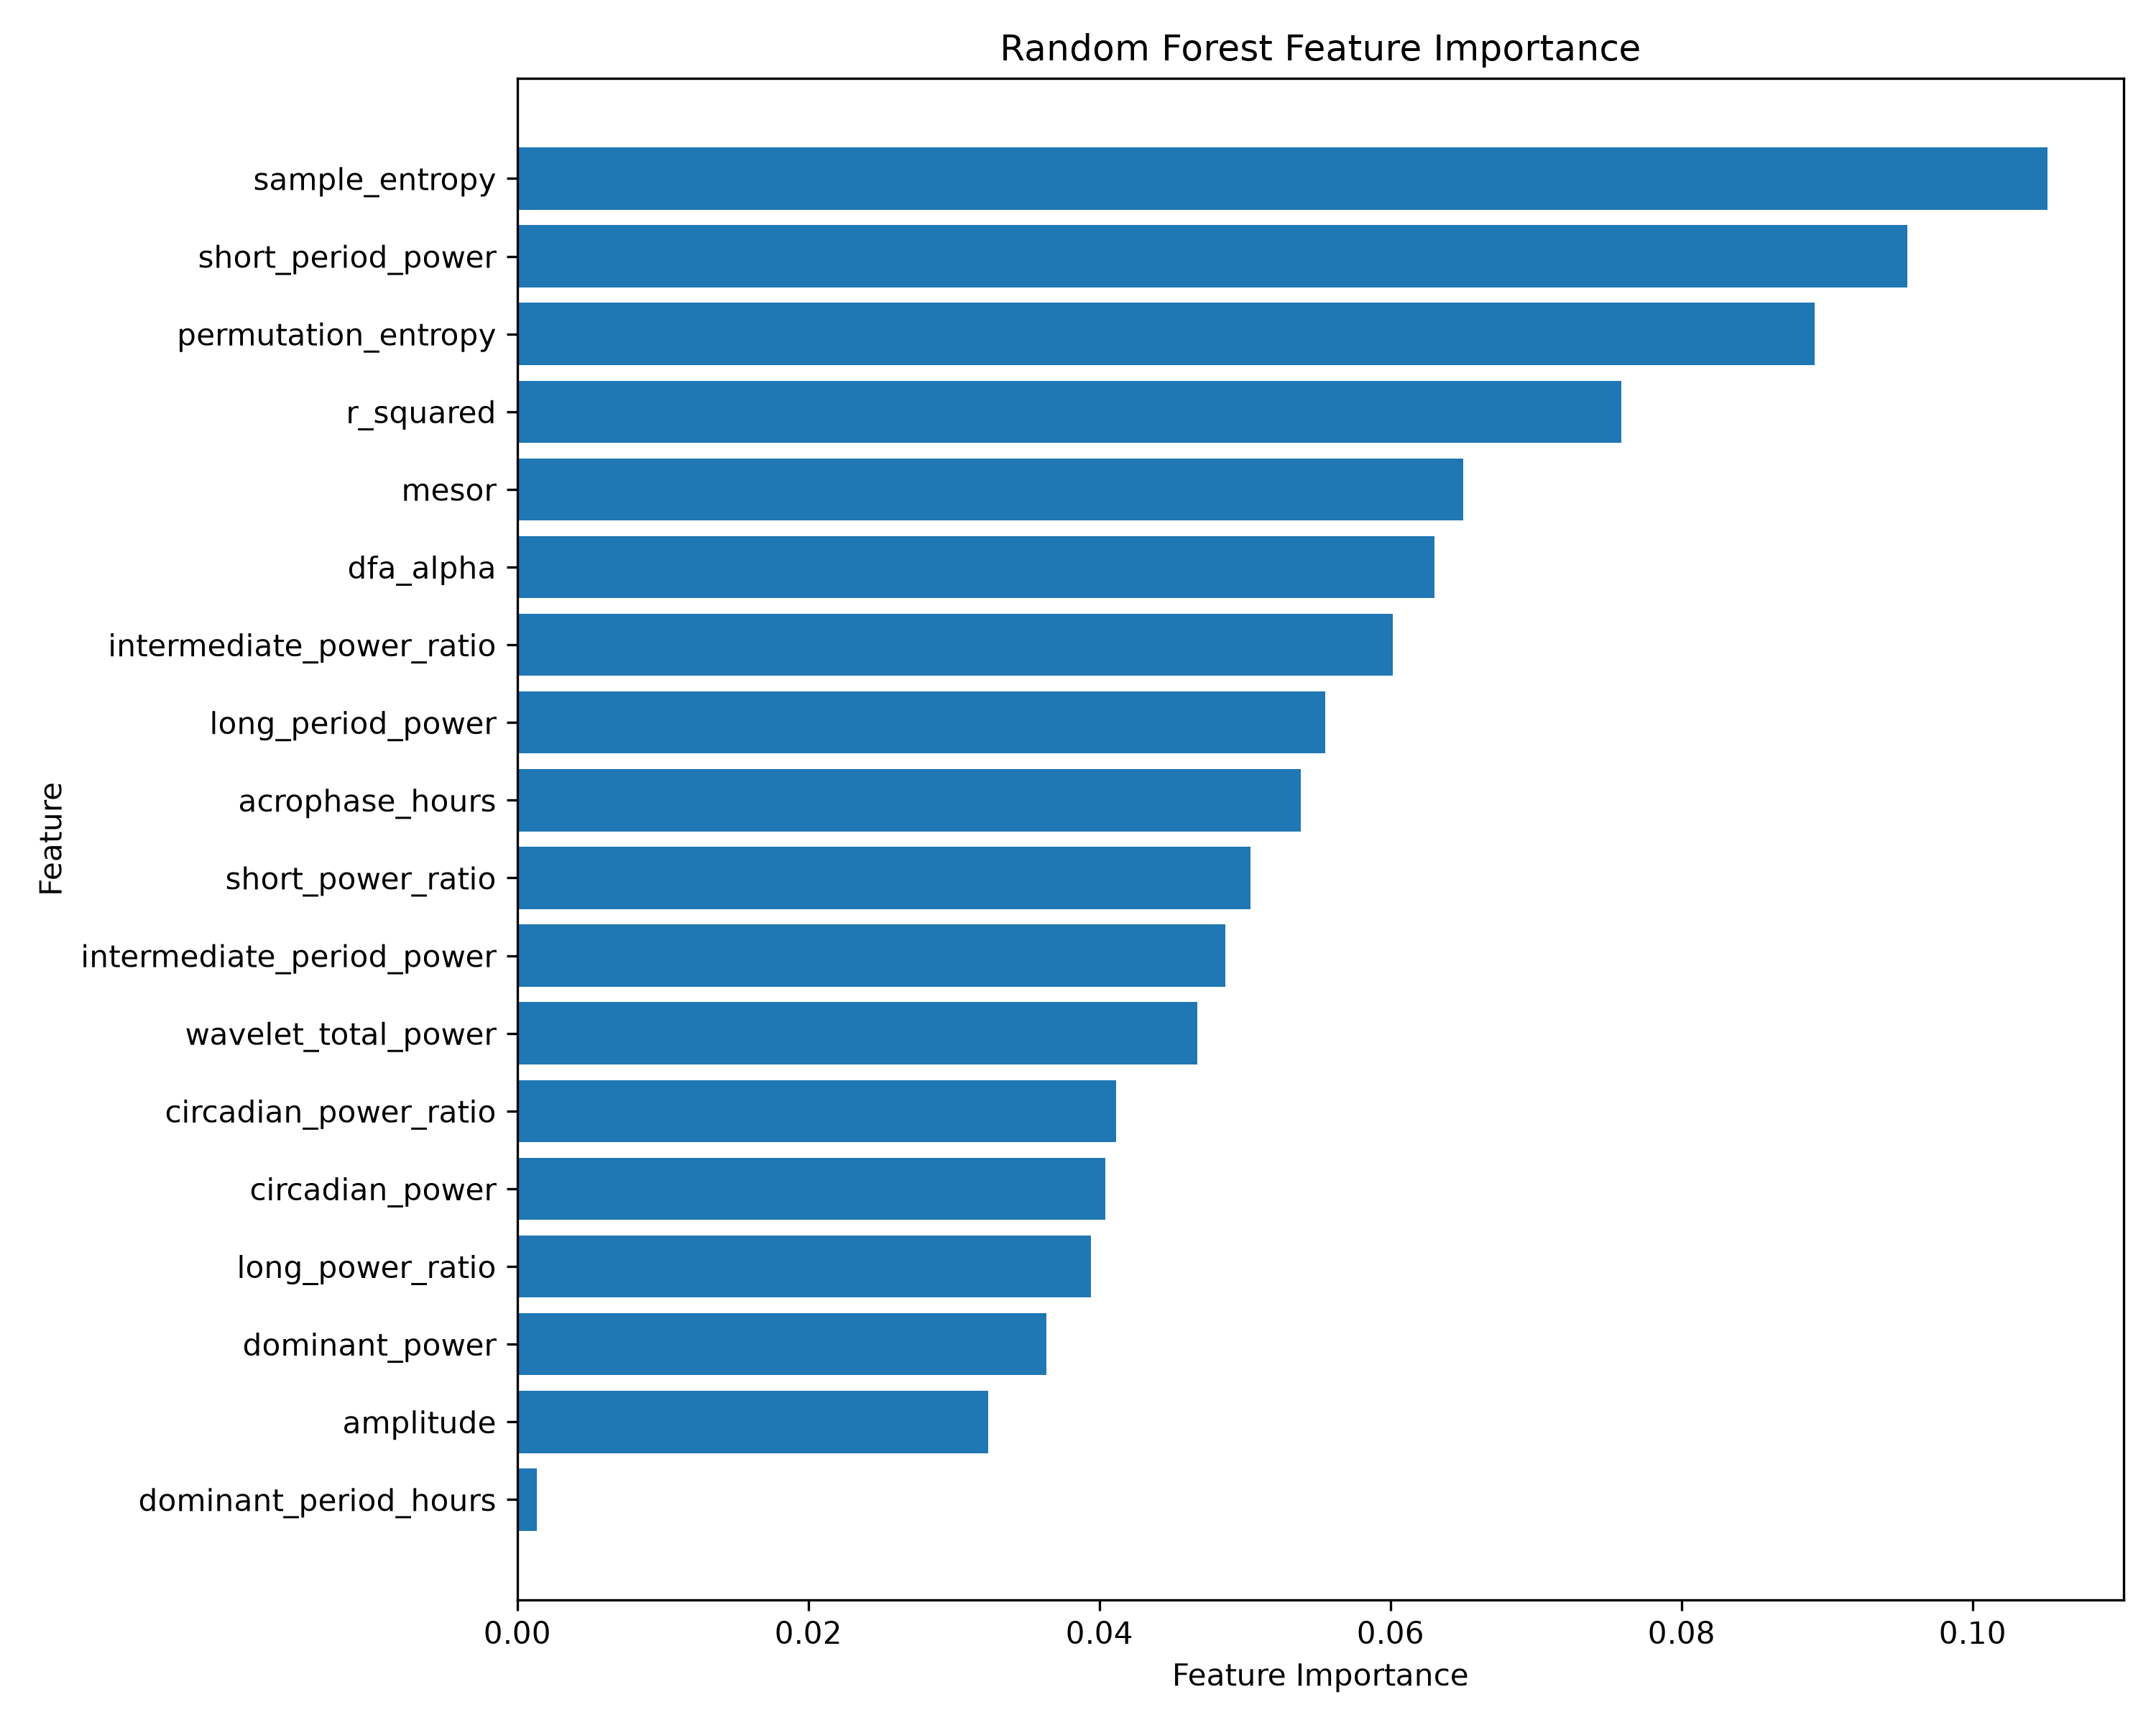

Data behind this chart, as committed beside it:
feature, importance
sample_entropy, 0.1051
short_period_power, 0.09553
permutation_entropy, 0.08915
r_squared, 0.07589
mesor, 0.06501
dfa_alpha, 0.06302
intermediate_power_ratio, 0.06017
long_period_power, 0.05549
acrophase_hours, 0.05385
short_power_ratio, 0.05039
intermediate_period_power, 0.04867
wavelet_total_power, 0.04671
circadian_power_ratio, 0.04113
circadian_power, 0.0404
long_power_ratio, 0.03943
dominant_power, 0.03634
amplitude, 0.03234
dominant_period_hours, 0.001361
